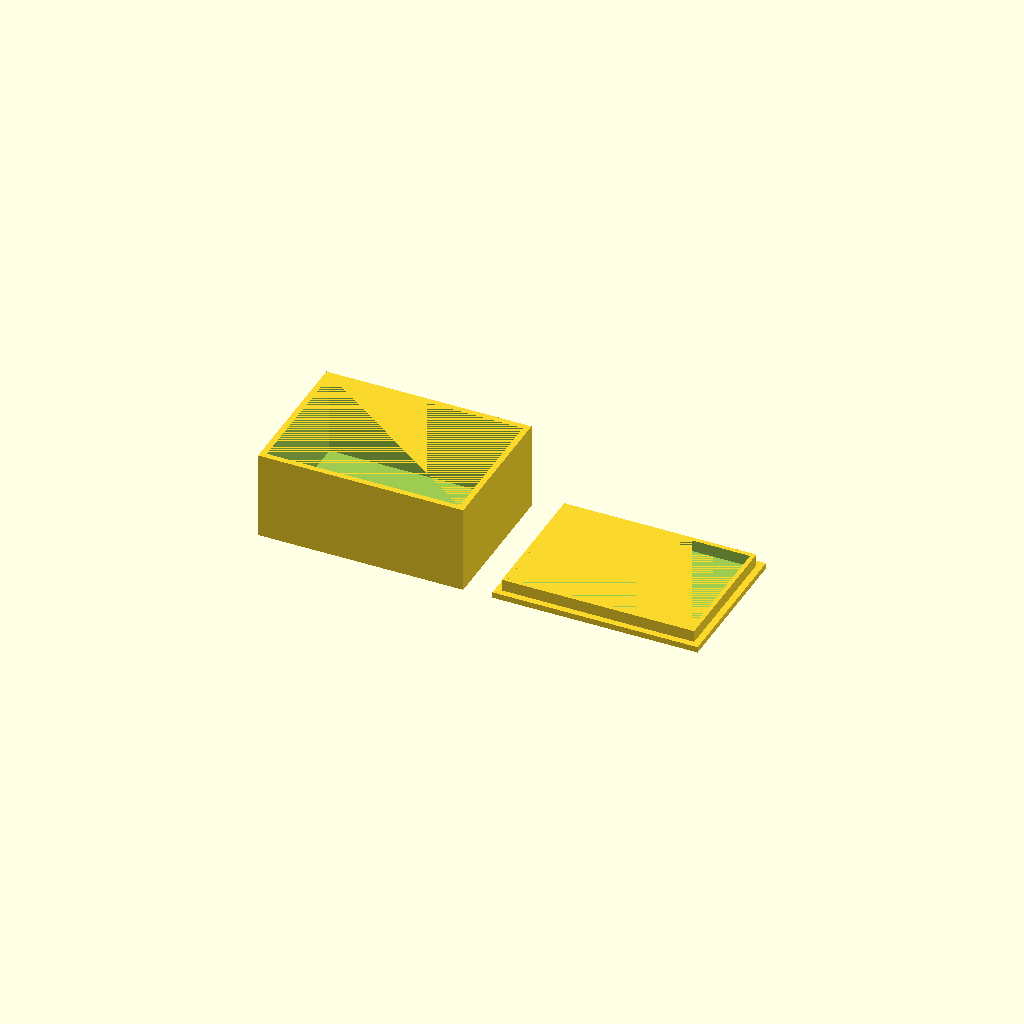
Cell 1: the model at its default parameters.
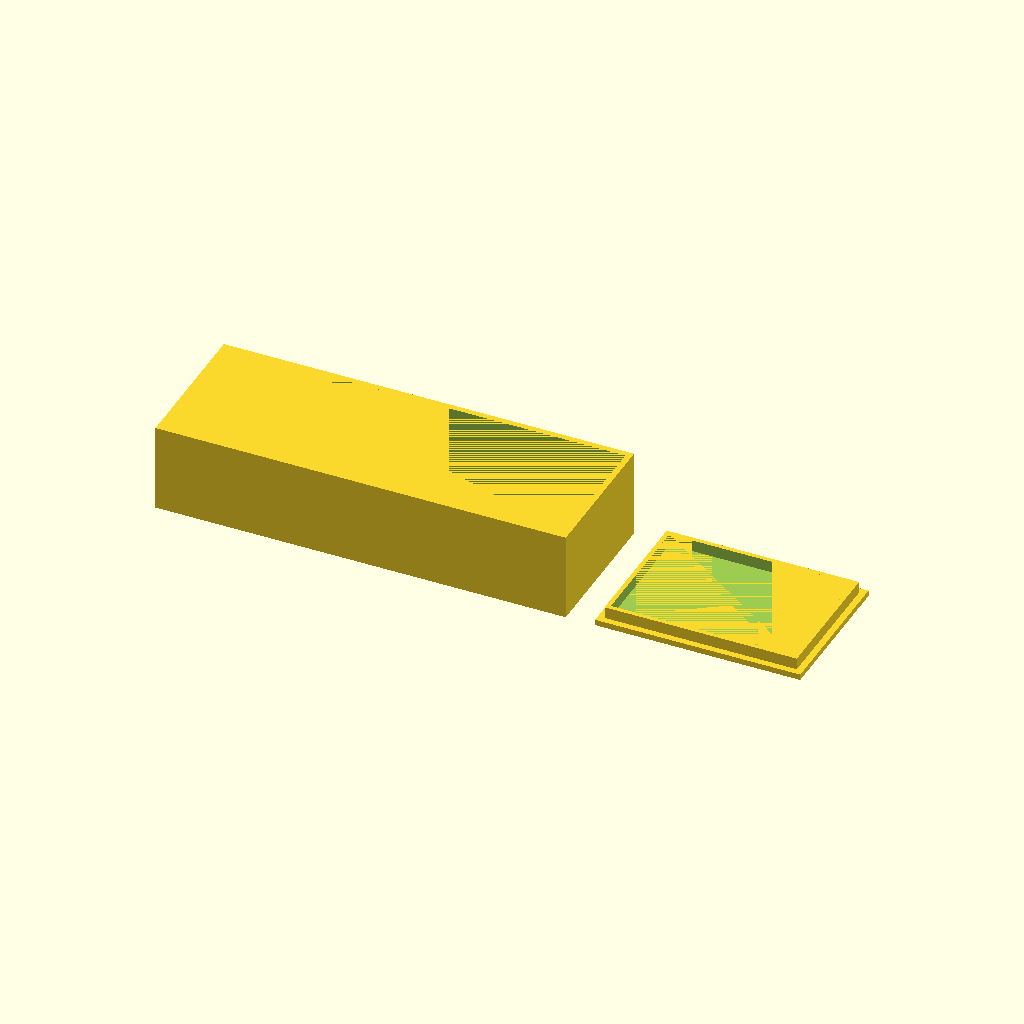
Cell 2 — box_x set to 140, the other parameters unchanged.
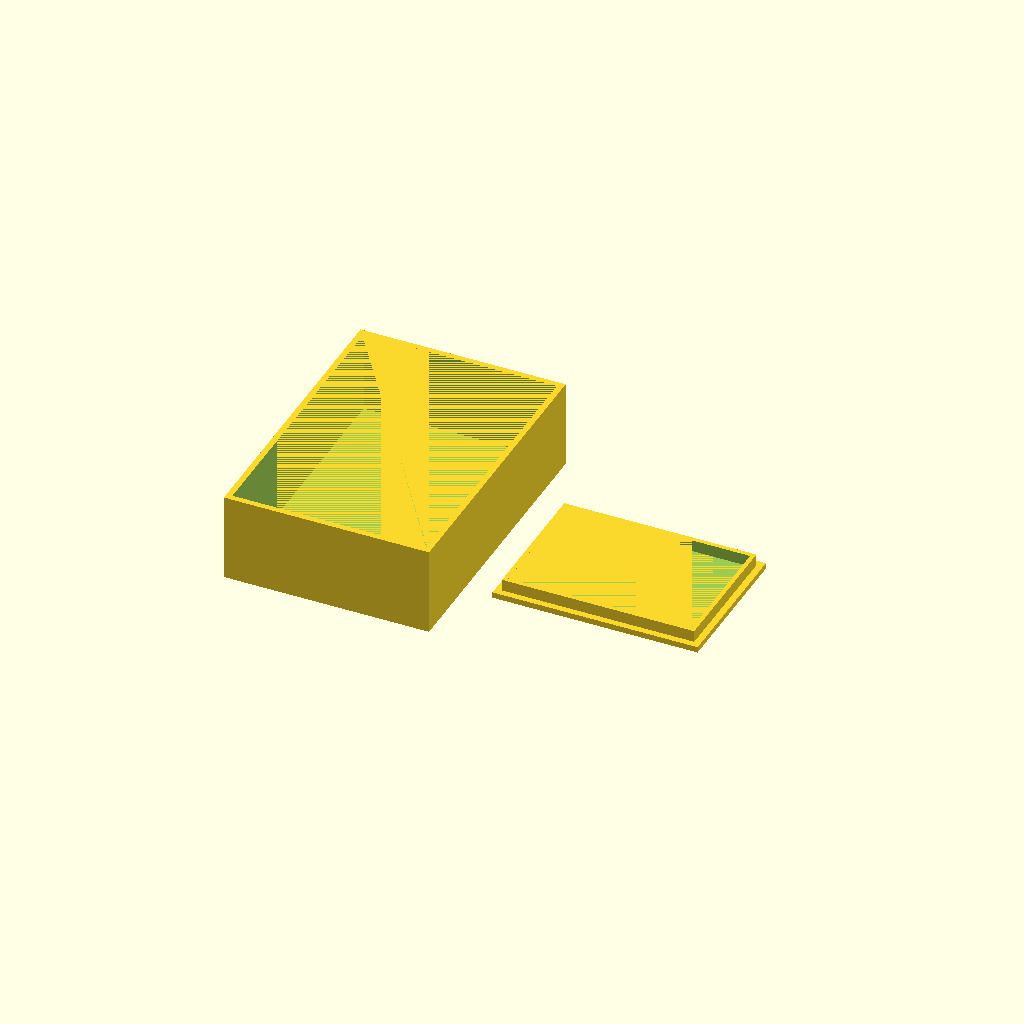
Cell 3: the same model with box_y = 100.
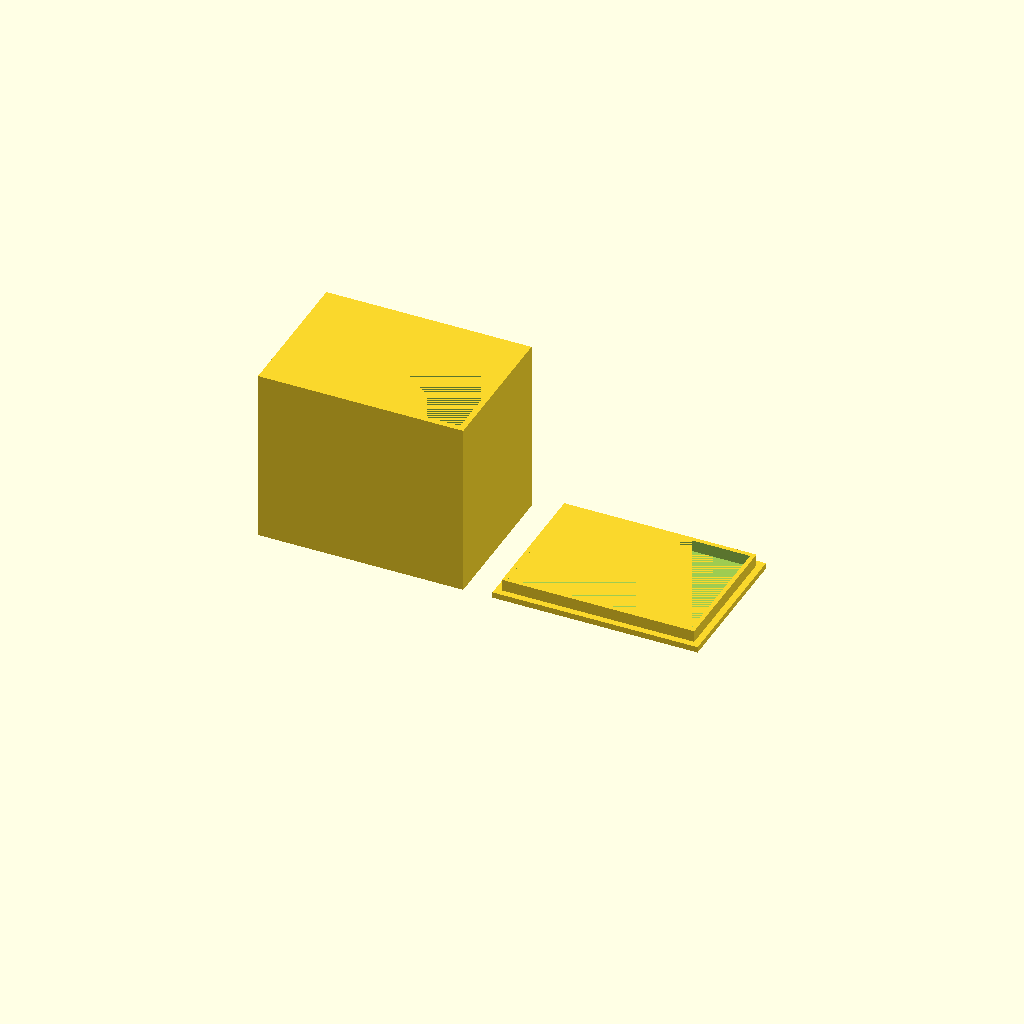
Cell 4: box_z = 60 (everything else at default).
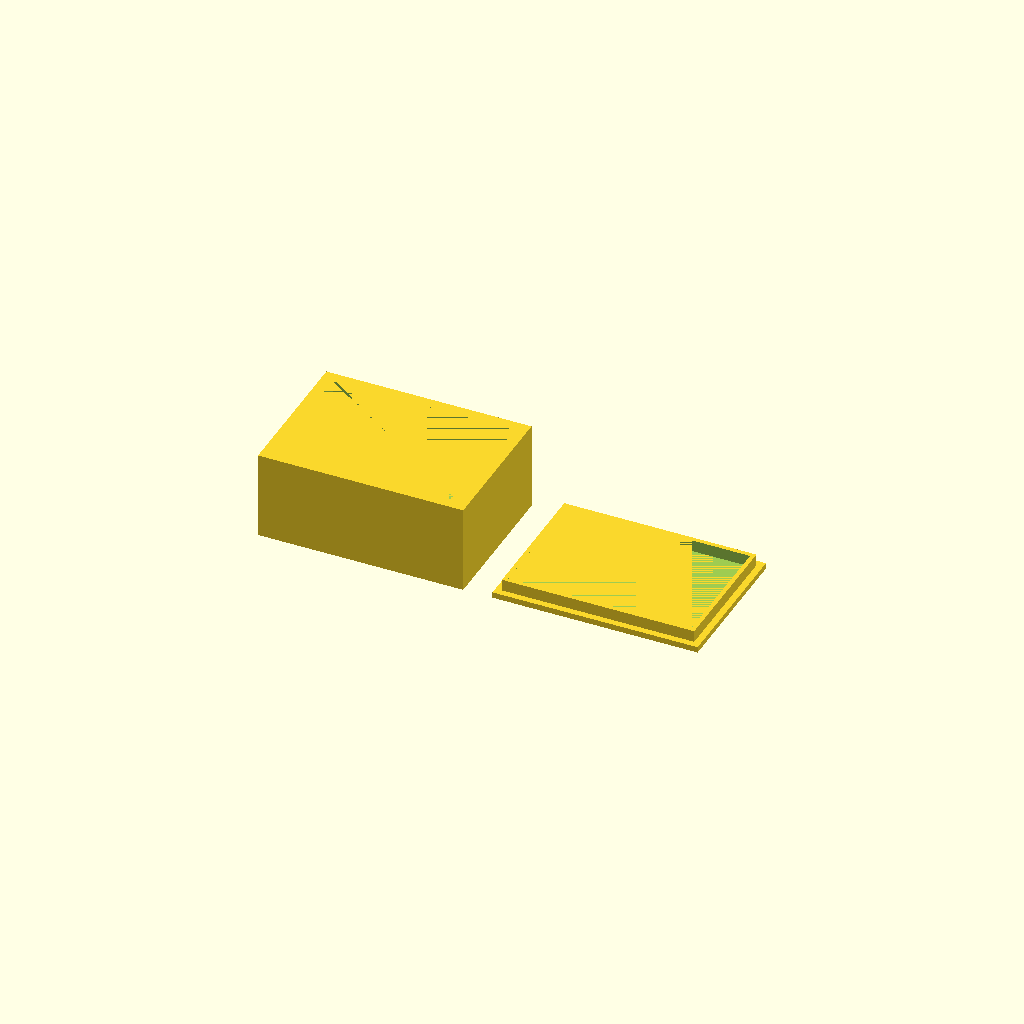
Cell 5: wall_thick = 4 (everything else at default).
One fixed orthographic camera (rotation 55°, 0°, 25°; colour scheme Cornfield) for every cell.
OpenSCAD source file bench/results/think-tiiny/code/tiiny_deepreinforce-ai_Ornith-1.0-35B/enclosure_box_and_lid_s0_a0.scad:
// Variables for Box
box_x = 70;
box_y = 50;
box_z = 30;
wall_thick = 2;
floor_thick = 2;

// Variables for Lid
lid_x = 70;
lid_y = 50;
lid_plate_thick = 2;
lip_outer_x = 65.6;
lip_outer_y = 45.6;
lip_wall_thick = 1.5;
lip_height = 4;

// Layout
gap = 10;

// Global
$fn = 64;

// Box Module
module box() {
    // Outer shape
    difference() {
        cube([box_x, box_y, box_z], center = false);
        // Inner cutout (walls and floor)
        // Inner dimensions
        inner_x = box_x - 2 * wall_thick;
        inner_y = box_y - 2 * wall_thick;
        inner_z = box_z - floor_thick;
        // Position inner cutout above floor
        translate([wall_thick, wall_thick, floor_thick]) {
            cube([inner_x, inner_y, inner_z], center = false);
        }
    }
}

// Lid Module
module lid() {
    union() {
        // Plate
        cube([lid_x, lid_y, lid_plate_thick], center = false);
        // Lip
        lip_inner_x = lip_outer_x - 2 * lip_wall_thick;
        lip_inner_y = lip_outer_y - 2 * lip_wall_thick;
        translate([
            (lid_x - lip_outer_x) / 2,
            (lid_y - lip_outer_y) / 2,
            lid_plate_thick
        ]) {
            difference() {
                cube([lip_outer_x, lip_outer_y, lip_height], center = false);
                translate([lip_wall_thick, lip_wall_thick, 0]) {
                    cube([lip_inner_x, lip_inner_y, lip_height], center = false);
                }
            }
        }
    }
}

// Main Script
// Box centered at origin
translate([-box_x / 2, -box_y / 2, 0]) {
    box();
}

// Lid on +X side with gap
translate([
    box_x / 2 + gap,
    -lid_y / 2,
    0
]) {
    lid();
}
Parameter table extracted from the source (name, type, default, range or options):
box_x: number, default 70
box_y: number, default 50
box_z: number, default 30
wall_thick: number, default 2
floor_thick: number, default 2
lid_x: number, default 70
lid_y: number, default 50
lid_plate_thick: number, default 2
lip_outer_x: number, default 65.6
lip_outer_y: number, default 45.6
lip_wall_thick: number, default 1.5
lip_height: number, default 4
gap: number, default 10
